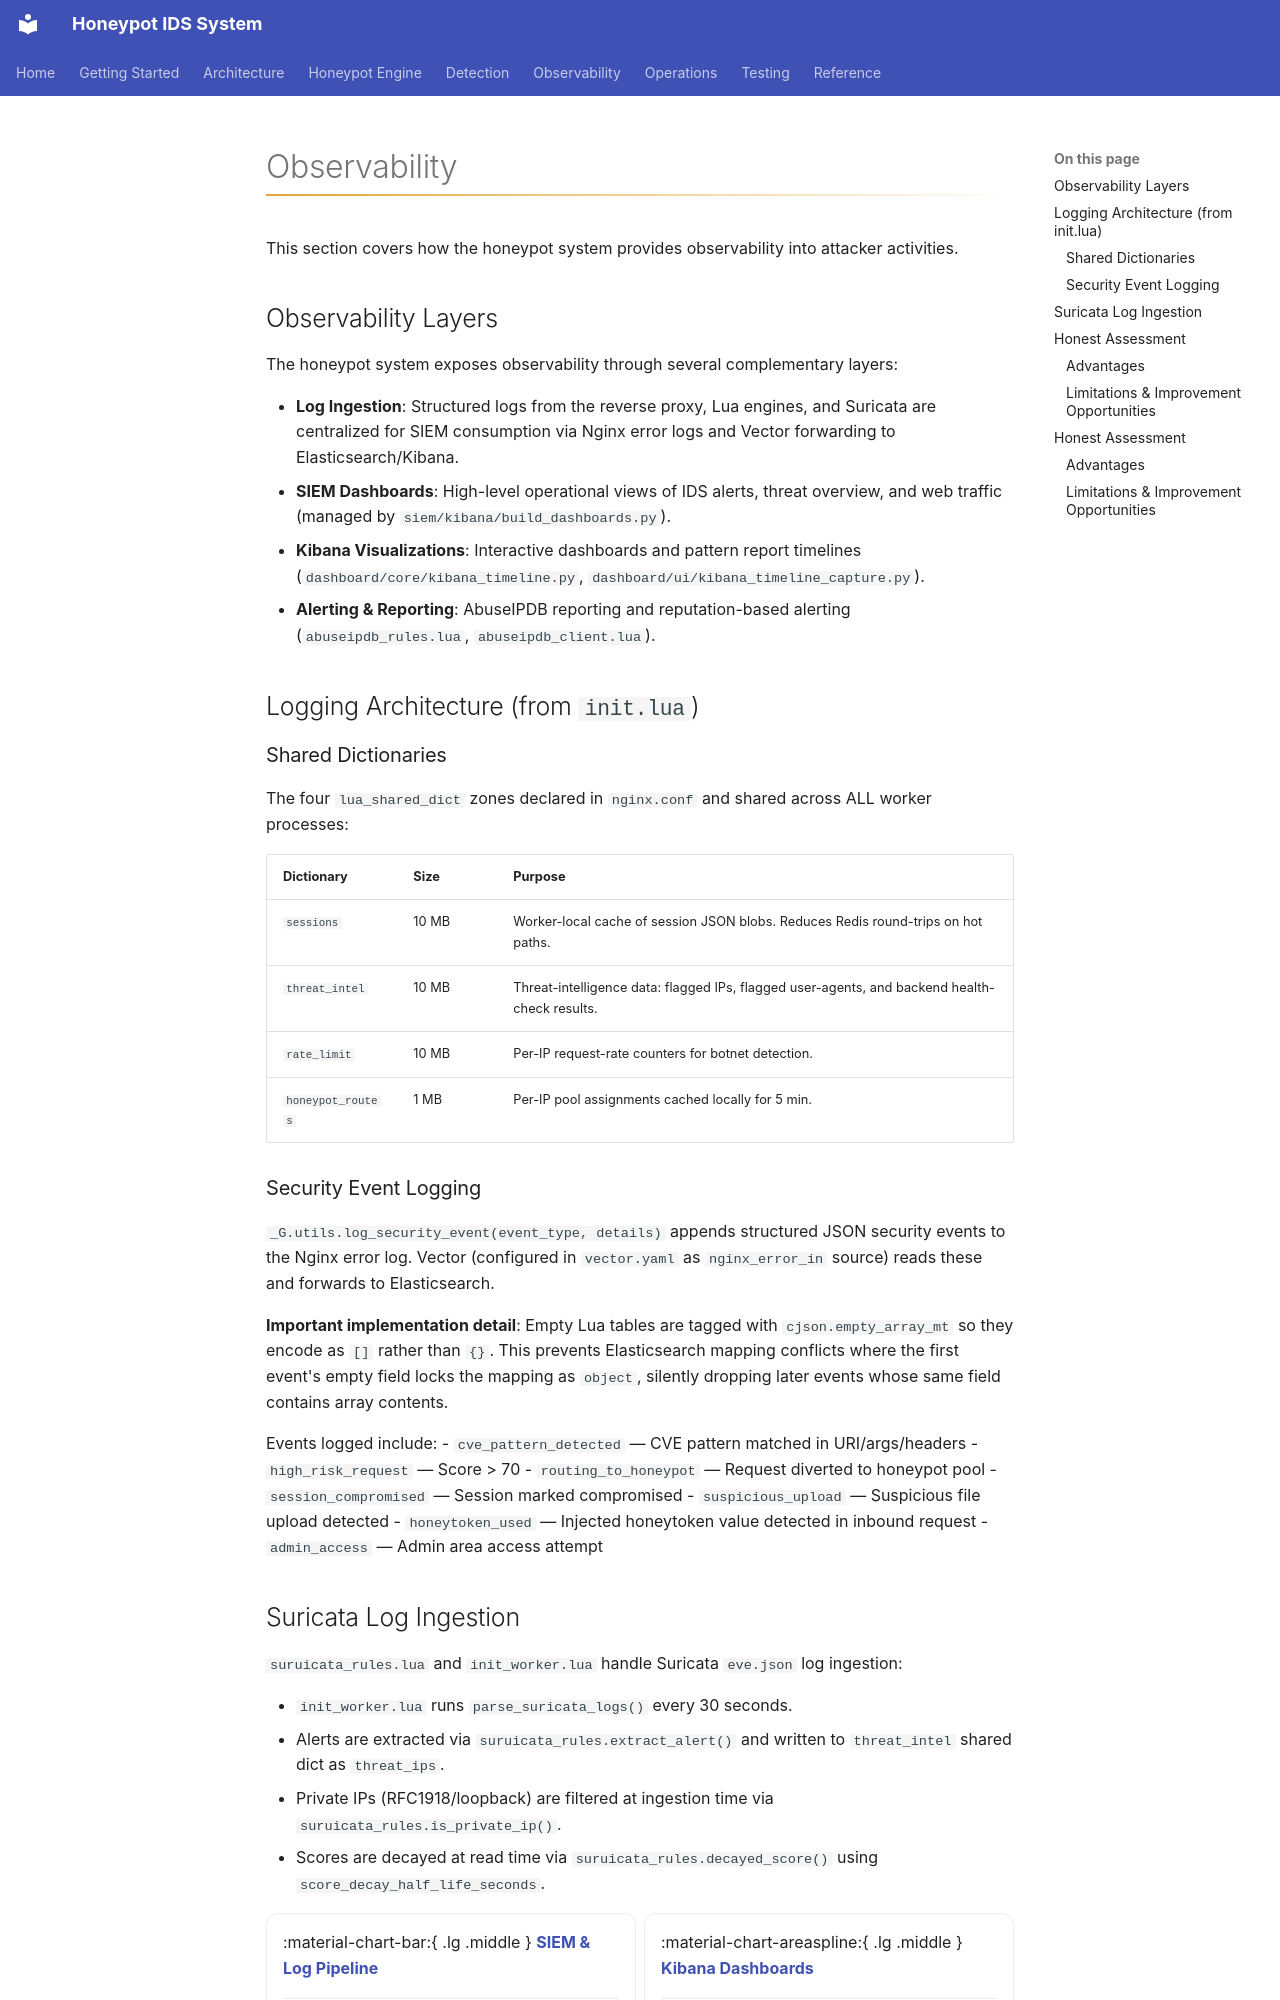

repository: iairu/presshaven · page: docs/observability/index.html · generator: mkdocs

# Observability

This section covers how the honeypot system provides observability into attacker activities.

## Observability Layers

The honeypot system exposes observability through several complementary layers:

- **Log Ingestion**: Structured logs from the reverse proxy, Lua engines, and Suricata are centralized for SIEM consumption via Nginx error logs and Vector forwarding to Elasticsearch/Kibana.
- **SIEM Dashboards**: High-level operational views of IDS alerts, threat overview, and web traffic (managed by `siem/kibana/build_dashboards.py`).
- **Kibana Visualizations**: Interactive dashboards and pattern report timelines (`dashboard/core/kibana_timeline.py`, `dashboard/ui/kibana_timeline_capture.py`).
- **Alerting & Reporting**: AbuseIPDB reporting and reputation-based alerting (`abuseipdb_rules.lua`, `abuseipdb_client.lua`).

## Logging Architecture (from `init.lua`)

### Shared Dictionaries

The four `lua_shared_dict` zones declared in `nginx.conf` and shared across ALL worker processes:

| Dictionary | Size | Purpose |
| :--- | :--- | :--- |
| `sessions` | 10 MB | Worker-local cache of session JSON blobs. Reduces Redis round-trips on hot paths. |
| `threat_intel` | 10 MB | Threat-intelligence data: flagged IPs, flagged user-agents, and backend health-check results. |
| `rate_limit` | 10 MB | Per-IP request-rate counters for botnet detection. |
| `honeypot_routes` | 1 MB | Per-IP pool assignments cached locally for 5 min. |

### Security Event Logging

`_G.utils.log_security_event(event_type, details)` appends structured JSON security events to the Nginx error log. Vector (configured in `vector.yaml` as `nginx_error_in` source) reads these and forwards to Elasticsearch.

**Important implementation detail**: Empty Lua tables are tagged with `cjson.empty_array_mt` so they encode as `[]` rather than `{}`. This prevents Elasticsearch mapping conflicts where the first event's empty field locks the mapping as `object`, silently dropping later events whose same field contains array contents.

Events logged include:
- `cve_pattern_detected` — CVE pattern matched in URI/args/headers
- `high_risk_request` — Score > 70
- `routing_to_honeypot` — Request diverted to honeypot pool
- `session_compromised` — Session marked compromised
- `suspicious_upload` — Suspicious file upload detected
- `honeytoken_used` — Injected honeytoken value detected in inbound request
- `admin_access` — Admin area access attempt
